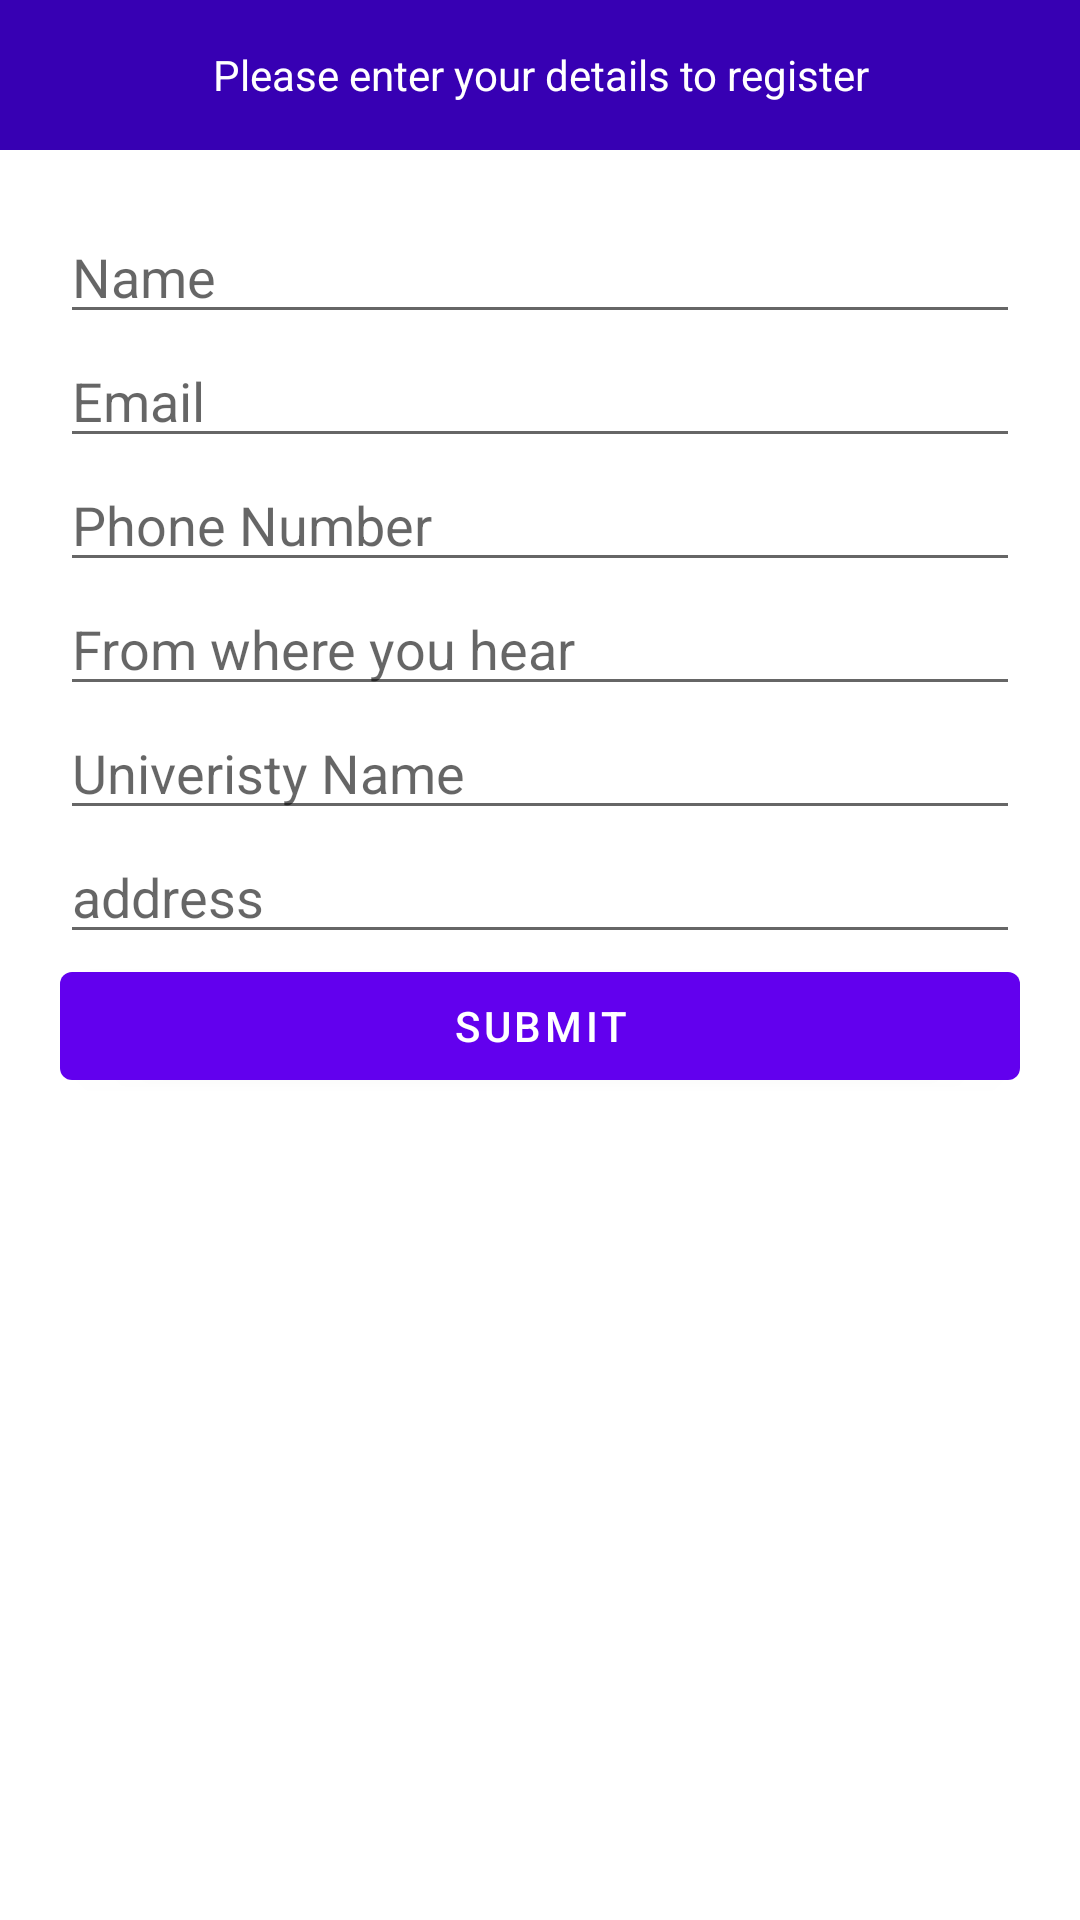

Write the Android layout XML for this screen, with the resource values it uses.
<!-- AndroidManifest.xml: application theme Theme.ConfrenceApp -->
<!-- res/layout/content_main.xml -->
<?xml version="1.0" encoding="utf-8"?>
<LinearLayout xmlns:android="http://schemas.android.com/apk/res/android"
    xmlns:app="http://schemas.android.com/apk/res-auto"
    android:layout_width="match_parent"
    android:layout_height="match_parent"
    android:orientation="vertical"
    app:layout_behavior="@string/appbar_scrolling_view_behavior">


    <TextView
        android:layout_width="match_parent"
        android:layout_height="50dp"
        android:layout_gravity="center"
        android:background="@color/purple_700"
        android:gravity="center"
        android:text="Please enter your details to register"
        android:textColor="@color/white" />

    <LinearLayout
        android:layout_width="match_parent"
        android:layout_height="wrap_content"
        android:layout_margin="20dp"
        android:orientation="vertical">

        <EditText
            android:id="@+id/etName"
            android:layout_width="match_parent"
            android:layout_height="wrap_content"
            android:hint="Name" />

        <EditText
            android:id="@+id/etEmail"
            android:layout_width="match_parent"
            android:layout_height="wrap_content"
            android:hint="Email"
            android:inputType="textEmailAddress" />


        <EditText
            android:id="@+id/etNumber"
            android:layout_width="match_parent"
            android:layout_height="wrap_content"
            android:hint="Phone Number"
            android:inputType="number" />


        <EditText
            android:id="@+id/source"
            android:layout_width="match_parent"
            android:layout_height="wrap_content"
            android:hint="From where you hear" />


        <EditText
            android:id="@+id/institue"
            android:layout_width="match_parent"
            android:layout_height="wrap_content"
            android:hint="Univeristy Name" />

        <EditText
            android:id="@+id/adress"
            android:layout_width="match_parent"
            android:layout_height="wrap_content"
            android:hint="address" />

        <Button
            android:id="@+id/submit"
            android:layout_width="match_parent"
            android:layout_height="wrap_content"
            android:text="SUBMIT" />
    </LinearLayout>


</LinearLayout>
<!-- resources referenced by this layout -->
<resources>
  <style name="Theme.ConfrenceApp" parent="Theme.MaterialComponents.DayNight.DarkActionBar">
          
          <item name="colorPrimary">@color/purple_500</item>
          <item name="colorPrimaryVariant">@color/purple_700</item>
          <item name="colorOnPrimary">@color/white</item>
          
          <item name="colorSecondary">@color/teal_200</item>
          <item name="colorSecondaryVariant">@color/teal_700</item>
          <item name="colorOnSecondary">@color/black</item>
          
          <item name="android:statusBarColor" tools:targetApi="l">?attr/colorPrimaryVariant</item>
          
      </style>
  <!-- not gathered from this repository: default colours our renderer supplied (Android Studio template values) -->
  <color name="purple_500">#FF6200EE</color>
  <color name="purple_700">#FF3700B3</color>
  <color name="teal_200">#FF03DAC5</color>
  <color name="teal_700">#FF018786</color>
  <color name="black">#FF000000</color>
  <color name="white">#FFFFFFFF</color>
</resources>
